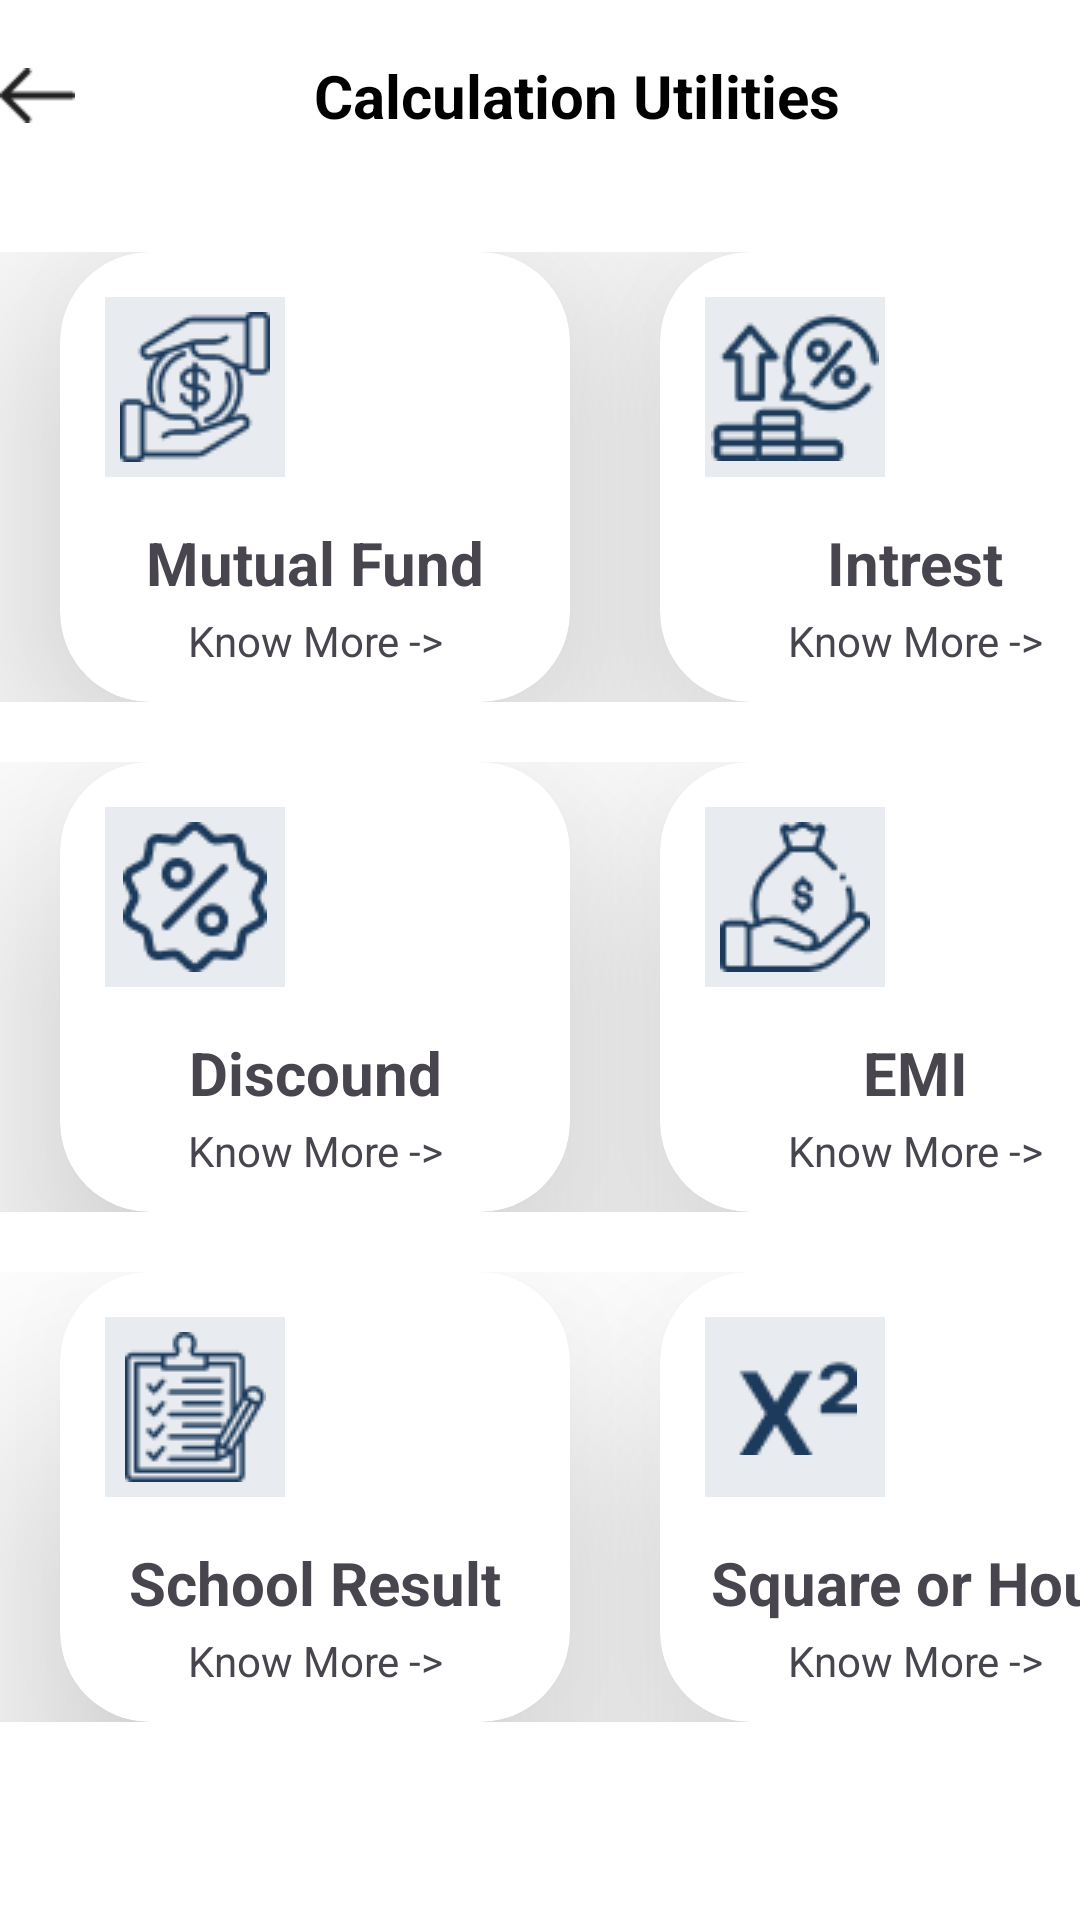

Write the Android layout XML for this screen, with the resource values it uses.
<!-- AndroidManifest.xml: application theme Theme.MasterClaculator -->
<!-- res/layout/activity_start_app.xml -->
<?xml version="1.0" encoding="utf-8"?>
<LinearLayout xmlns:android="http://schemas.android.com/apk/res/android"
    xmlns:app="http://schemas.android.com/apk/res-auto"
    xmlns:tools="http://schemas.android.com/tools"
    android:layout_width="match_parent"
    android:layout_height="match_parent"
    android:background="@color/white"
    android:orientation="vertical"
    tools:context=".StartAppActivity">

    <LinearLayout
        android:layout_width="match_parent"
        android:layout_height="?actionBarSize"
        android:gravity="center"
        android:orientation="horizontal">

        <ImageView
            android:layout_width="25sp"
            android:layout_height="25sp"
            android:src="@drawable/backarro" />

        <TextView
            android:layout_width="match_parent"
            android:layout_height="wrap_content"
            android:gravity="center"
            android:text="@string/calculation_utilities"
            android:textColor="@color/black"
            android:textSize="20sp"
            android:textStyle="bold" />


    </LinearLayout>

    <LinearLayout
        android:layout_width="match_parent"
        android:layout_height="match_parent"
        android:layout_marginTop="20sp"
        android:orientation="vertical">

        <LinearLayout
            android:layout_width="match_parent"
            android:layout_height="wrap_content"
            android:orientation="horizontal">

            <androidx.cardview.widget.CardView
                android:id="@+id/crdmutual"
                android:layout_width="170sp"
                android:layout_height="150sp"
                android:layout_marginStart="20sp"
                app:cardCornerRadius="30sp"
                app:cardElevation="50sp">

                <ImageView
                    android:layout_width="60sp"
                    android:layout_height="60sp"
                    android:layout_margin="15sp"
                    android:background="@color/lightblue"
                    android:scaleType="center"
                    android:src="@drawable/mutualfund" />

                <TextView
                    android:layout_width="match_parent"
                    android:layout_height="wrap_content"
                    android:layout_marginTop="90sp"
                    android:gravity="center"
                    android:text="@string/mutual_fund"
                    android:textSize="20sp"
                    android:textStyle="bold" />

                <TextView
                    android:layout_width="match_parent"
                    android:layout_height="wrap_content"
                    android:layout_marginTop="120sp"
                    android:gravity="center"
                    android:text="@string/know_more" />


            </androidx.cardview.widget.CardView>

            <androidx.cardview.widget.CardView
                android:id="@+id/crdintrest"
                android:layout_width="170sp"
                android:layout_height="150sp"
                android:layout_marginStart="30sp"
                app:cardCornerRadius="30sp"
                app:cardElevation="50sp">

                <ImageView
                    android:layout_width="60sp"
                    android:layout_height="60sp"
                    android:layout_margin="15sp"
                    android:background="@color/lightblue"
                    android:scaleType="center"
                    android:src="@drawable/intrestlogo" />

                <TextView
                    android:layout_width="match_parent"
                    android:layout_height="wrap_content"
                    android:layout_marginTop="90sp"
                    android:gravity="center"
                    android:text="@string/intrest"
                    android:textSize="20sp"
                    android:textStyle="bold" />

                <TextView
                    android:layout_width="match_parent"
                    android:layout_height="wrap_content"
                    android:layout_marginTop="120sp"
                    android:gravity="center"
                    android:text="@string/know_more" />

            </androidx.cardview.widget.CardView>


        </LinearLayout>

        <LinearLayout
            android:layout_width="match_parent"
            android:layout_height="wrap_content"
            android:layout_marginTop="20sp"
            android:orientation="horizontal">

            <androidx.cardview.widget.CardView
                android:id="@+id/crddiscound"
                android:layout_width="170sp"
                android:layout_height="150sp"
                android:layout_marginStart="20sp"
                app:cardCornerRadius="30sp"
                app:cardElevation="50sp">

                <ImageView
                    android:layout_width="60sp"
                    android:layout_height="60sp"
                    android:layout_margin="15sp"
                    android:scaleType="center"
                    android:background="@color/lightblue"
                    android:src="@drawable/dicount" />

                <TextView
                    android:layout_width="match_parent"
                    android:layout_height="wrap_content"
                    android:layout_marginTop="90sp"
                    android:gravity="center"
                    android:text="@string/discound"
                    android:textSize="20sp"
                    android:textStyle="bold" />

                <TextView
                    android:layout_width="match_parent"
                    android:layout_height="wrap_content"
                    android:layout_marginTop="120sp"
                    android:gravity="center"
                    android:text="@string/know_more" />


            </androidx.cardview.widget.CardView>

            <androidx.cardview.widget.CardView
                android:id="@+id/crdemi"
                android:layout_width="170sp"
                android:layout_height="150sp"
                android:layout_marginStart="30sp"
                app:cardCornerRadius="30sp"
                app:cardElevation="50sp">

                <ImageView
                    android:layout_width="60sp"
                    android:layout_height="60sp"
                    android:layout_margin="15sp"
                    android:scaleType="center"
                    android:background="@color/lightblue"
                    android:src="@drawable/emi" />

                <TextView
                    android:layout_width="match_parent"
                    android:layout_height="wrap_content"
                    android:layout_marginTop="90sp"
                    android:gravity="center"
                    android:text="@string/emi"
                    android:textSize="20sp"
                    android:textStyle="bold" />

                <TextView
                    android:layout_width="match_parent"
                    android:layout_height="wrap_content"
                    android:layout_marginTop="120sp"
                    android:gravity="center"
                    android:text="@string/know_more" />

            </androidx.cardview.widget.CardView>


        </LinearLayout>

        <LinearLayout
            android:layout_width="match_parent"
            android:layout_height="wrap_content"
            android:layout_marginTop="20sp"
            android:orientation="horizontal">

            <androidx.cardview.widget.CardView
                android:id="@+id/crdresult"
                android:layout_width="170sp"
                android:layout_height="150sp"
                android:layout_marginStart="20sp"
                app:cardCornerRadius="30sp"
                app:cardElevation="50sp">

                <ImageView
                    android:layout_width="60sp"
                    android:layout_height="60sp"
                    android:layout_margin="15sp"
                    android:background="@color/lightblue"
                    android:scaleType="center"
                    android:src="@drawable/result" />

                <TextView
                    android:layout_width="match_parent"
                    android:layout_height="wrap_content"
                    android:layout_marginTop="90sp"
                    android:gravity="center"
                    android:text="@string/school_result"
                    android:textSize="20sp"
                    android:textStyle="bold" />

                <TextView
                    android:layout_width="match_parent"
                    android:layout_height="wrap_content"
                    android:layout_marginTop="120sp"
                    android:gravity="center"
                    android:text="@string/know_more" />


            </androidx.cardview.widget.CardView>

            <androidx.cardview.widget.CardView
                android:id="@+id/crdx2"
                android:layout_width="170sp"
                android:layout_height="150sp"
                android:layout_marginStart="30sp"
                app:cardCornerRadius="30sp"
                app:cardElevation="50sp">

                <ImageView
                    android:layout_width="60sp"
                    android:layout_height="60sp"
                    android:layout_margin="15sp"
                    android:scaleType="center"
                    android:background="@color/lightblue"
                    android:src="@drawable/x2"
                    android:textSize="50sp" />

                <TextView
                    android:layout_width="match_parent"
                    android:layout_height="wrap_content"
                    android:layout_marginTop="90sp"
                    android:gravity="center"
                    android:text="@string/square_or_hour"
                    android:textSize="20sp"
                    android:textStyle="bold" />

                <TextView
                    android:layout_width="match_parent"
                    android:layout_height="wrap_content"
                    android:layout_marginTop="120sp"
                    android:gravity="center"
                    android:text="@string/know_more" />

            </androidx.cardview.widget.CardView>


        </LinearLayout>

    </LinearLayout>


</LinearLayout>
<!-- resources referenced by this layout -->
<resources>
  <color name="black">#FF000000</color>
  <color name="lightblue">#E8EBEF</color>
  <color name="white">#FFFFFFFF</color>
  <!-- drawable backarro: png bitmap (drawable, 191 bytes) -->
  <!-- drawable dicount: png bitmap (drawable, 1241 bytes) -->
  <!-- drawable emi: png bitmap (drawable, 1127 bytes) -->
  <!-- drawable intrestlogo: png bitmap (drawable, 1311 bytes) -->
  <!-- drawable mutualfund: png bitmap (drawable, 1427 bytes) -->
  <!-- drawable result: png bitmap (drawable, 1189 bytes) -->
  <!-- drawable x2: png bitmap (drawable, 684 bytes) -->
  <string name="calculation_utilities">Calculation Utilities</string>
  <string name="discound">Discound</string>
  <string name="emi">EMI</string>
  <string name="intrest">Intrest</string>
  <string name="know_more">Know More  -&gt;</string>
  <string name="mutual_fund">Mutual Fund</string>
  <string name="school_result">School Result</string>
  <string name="square_or_hour">Square or Hour</string>
  <style name="Theme.MasterClaculator" parent="Base.Theme.MasterClaculator" />
  <style name="Base.Theme.MasterClaculator" parent="Theme.Material3.DayNight.NoActionBar">
          
          <item name="colorPrimary">@color/nevyblue</item>
      </style>
  <color name="nevyblue">#1C3B5C</color>
</resources>
